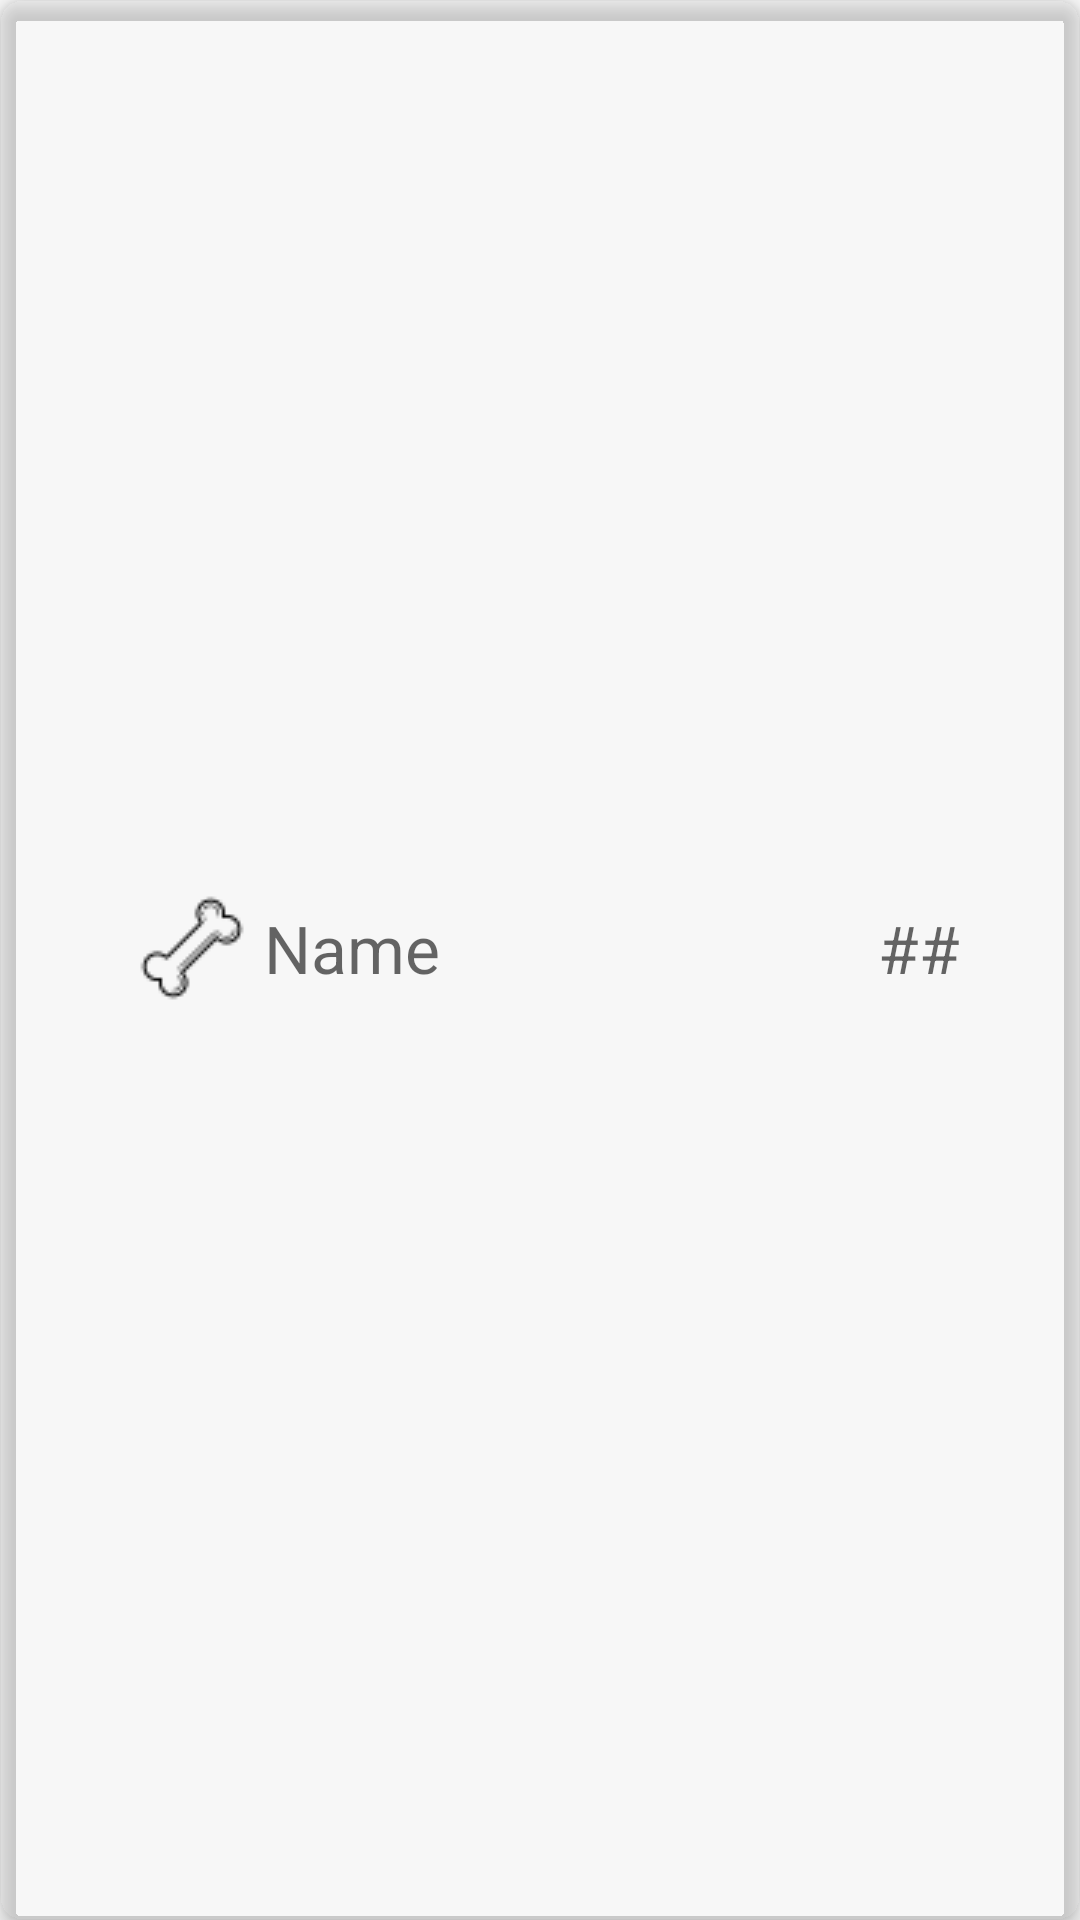

Produce the Android XML layout that renders to this screen, including the resource entries it uses.
<!-- AndroidManifest.xml: application theme AppTheme -->
<!-- res/layout/list.xml -->
<?xml version="1.0" encoding="utf-8"?>
<androidx.cardview.widget.CardView xmlns:android="http://schemas.android.com/apk/res/android"
    android:layout_width="match_parent"
    android:layout_height="wrap_content"
    xmlns:app="http://schemas.android.com/apk/res-auto"
    app:cardBackgroundColor="@color/cardview_shadow_end_color"
    app:cardCornerRadius="8dp"
    app:cardElevation="4dp">

    <LinearLayout
        android:layout_width="280dp"
        android:layout_height="wrap_content"
        android:orientation="vertical"
        android:layout_gravity="center_horizontal"
        android:paddingTop="12dp">

        <ImageView
            android:layout_width="280dp"
            android:layout_height="280dp"
            android:id="@+id/iv_dogs"
            android:layout_gravity="center_horizontal">
        </ImageView>

        <LinearLayout
            android:layout_width="match_parent"
            android:layout_height="wrap_content"
            android:orientation="horizontal">

            <ImageView
                android:layout_width="wrap_content"
                android:layout_height="wrap_content"
                android:src="@drawable/huesoperro48"
                android:id="@+id/iv_hueso_perro_like">
            </ImageView>

            <TextView
                android:layout_width="0dp"
                android:layout_height="wrap_content"
                android:layout_weight="1"
                android:hint="Name"
                android:textSize="22dp"
                android:layout_gravity="center"
                android:id="@+id/tv_nombre_perro">
            </TextView>

            <TextView
                android:layout_width="wrap_content"
                android:layout_height="wrap_content"
                android:hint="##"
                android:textSize="22dp"
                android:layout_gravity="center"
                android:id="@+id/tv_nro_perro">
            </TextView>

            <ImageView
                android:layout_width="wrap_content"
                android:layout_height="wrap_content"
                android:src="@drawable/huesoperro48gold">
            </ImageView>


        </LinearLayout>

    </LinearLayout>

</androidx.cardview.widget.CardView>
<!-- resources referenced by this layout -->
<resources>
  <!-- drawable huesoperro48: png bitmap (drawable, 736 bytes) -->
  <style name="AppTheme" parent="Theme.AppCompat.Light.NoActionBar">
          
          <item name="colorPrimary">@color/colorPrimary</item>
          <item name="colorPrimaryDark">@color/colorPrimaryDark</item>
          <item name="colorAccent">@color/colorAccent</item>
          <item name="android:textColorSecondary">@android:color/white</item>
      </style>
  <color name="colorPrimary">#FC3E3E</color>
  <color name="colorPrimaryDark">#D62525</color>
  <color name="colorAccent">#00BCD4</color>
</resources>
